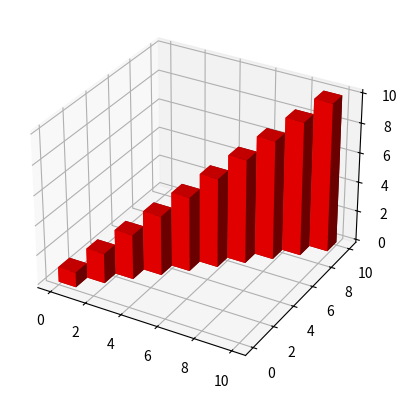

Source code (Python):
from matplotlib import projections
import numpy as np
import matplotlib.pyplot as plt

fig = plt.figure()
ax = fig.add_subplot(1, 1, 1, projection="3d")

xpos = np.arange(10)
ypos = np.arange(10)
zpos = np.zeros(10)

dx = np.ones(10)
dy = np.ones(10)
dz = np.arange(1, 11)

ax.bar3d(xpos, ypos, zpos, dx, dy, dz, color="r")
plt.show()
